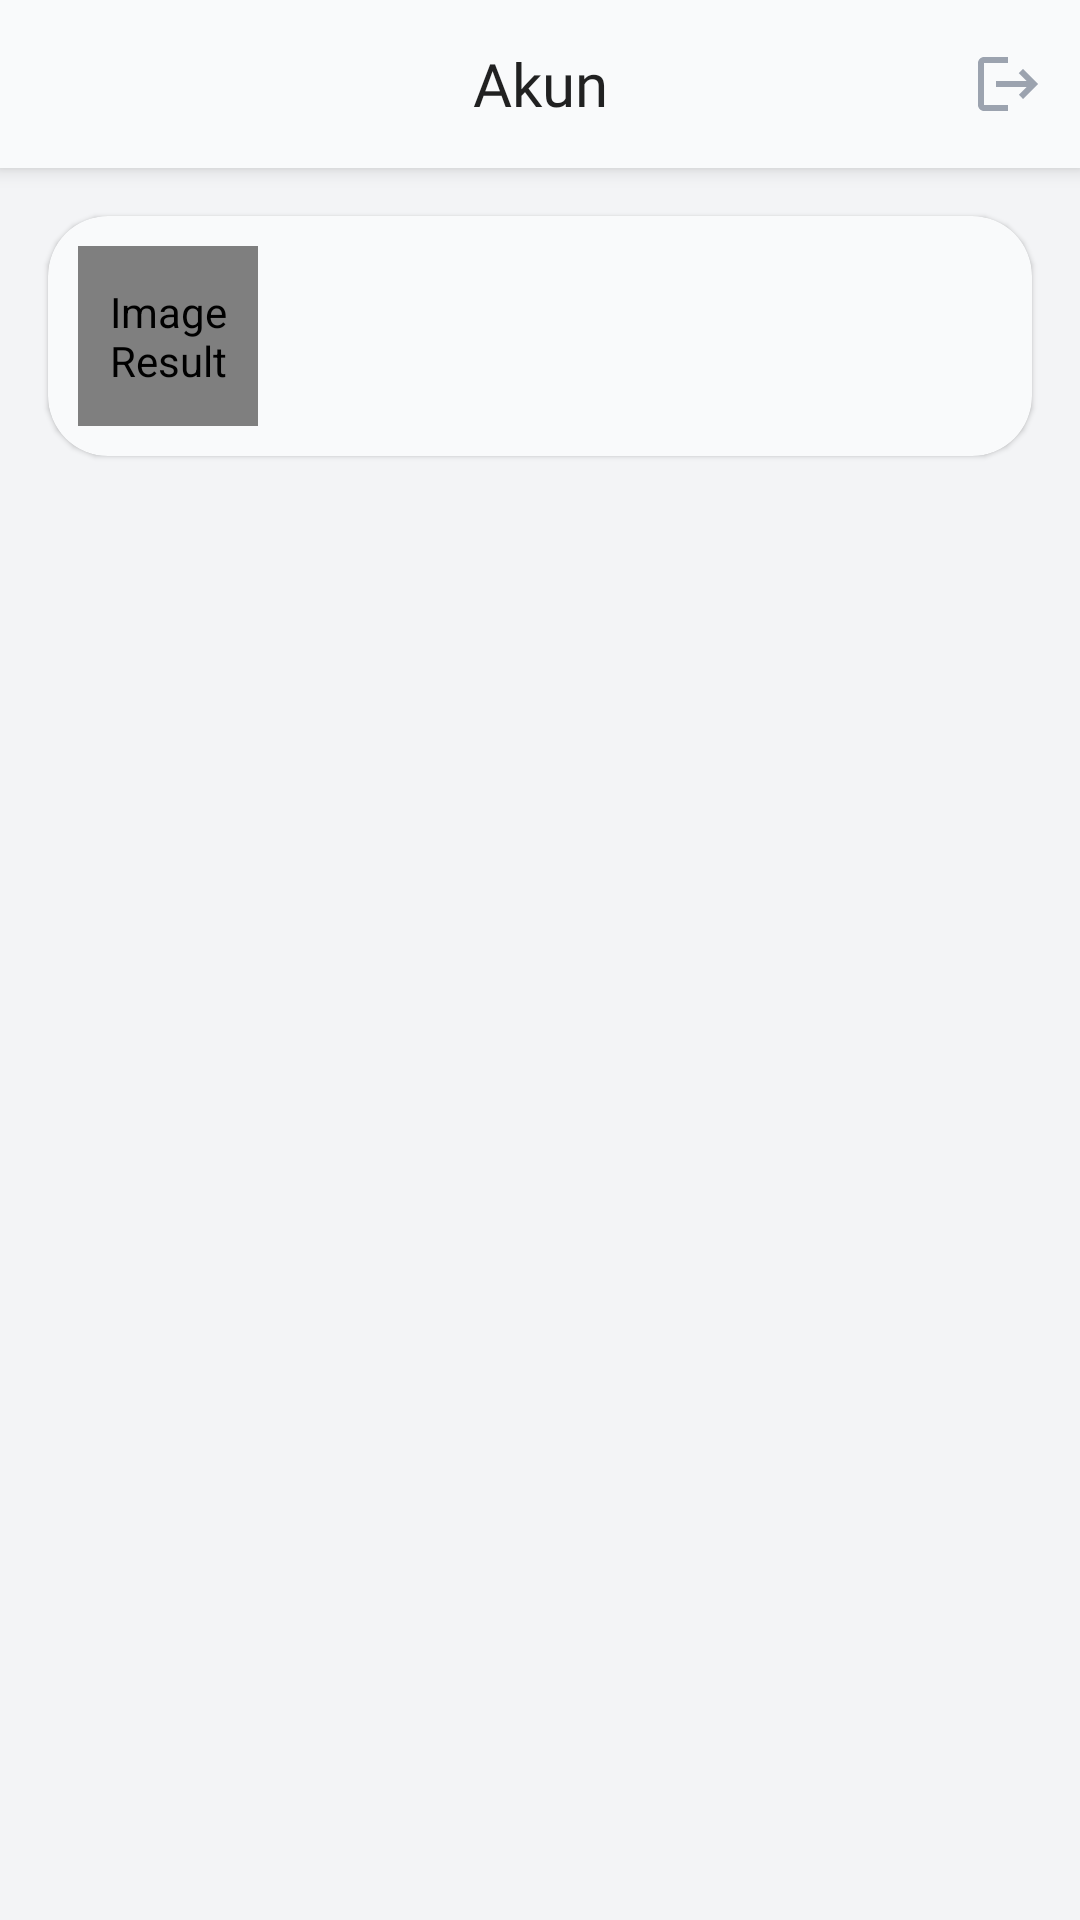

Layout XML and referenced resources for this Android screen:
<!-- AndroidManifest.xml: application theme AppTheme -->
<!-- res/layout/fragment_account.xml -->
<?xml version="1.0" encoding="utf-8"?>
<androidx.coordinatorlayout.widget.CoordinatorLayout xmlns:android="http://schemas.android.com/apk/res/android"
    xmlns:app="http://schemas.android.com/apk/res-auto"
    xmlns:tools="http://schemas.android.com/tools"
    android:layout_width="match_parent"
    android:layout_height="match_parent"
    tools:context=".ui.account.AccountFragment">

    <com.google.android.material.appbar.AppBarLayout
        android:id="@+id/app_bar_layout"
        android:layout_width="match_parent"
        android:layout_height="wrap_content"
        app:layout_scrollFlags="scroll|enterAlways">

        <com.google.android.material.appbar.MaterialToolbar
            android:id="@+id/toolbar"
            android:layout_width="match_parent"
            android:layout_height="?attr/actionBarSize"
            android:background="@color/primary"
            app:menu="@menu/account_menu"
            app:title="@string/title_account"
            app:titleCentered="true"
            app:titleTextAppearance="@style/toolbar_text" />

    </com.google.android.material.appbar.AppBarLayout>

    <androidx.core.widget.NestedScrollView
        android:layout_width="match_parent"
        android:layout_height="match_parent"
        app:layout_behavior="@string/appbar_scrolling_view_behavior">

        <LinearLayout
            android:layout_width="match_parent"
            android:layout_height="match_parent"
            android:orientation="vertical">

            <com.google.android.material.card.MaterialCardView
                android:layout_width="match_parent"
                android:layout_height="wrap_content"
                android:layout_margin="16dp"
                android:backgroundTint="@color/primary"
                app:cardCornerRadius="20dp">

                <androidx.constraintlayout.widget.ConstraintLayout
                    android:layout_width="match_parent"
                    android:layout_height="match_parent">

                    <de.hdodenhof.circleimageview.CircleImageView
                        android:id="@+id/iv_photo"
                        android:layout_width="60dp"
                        android:layout_height="60dp"
                        android:layout_marginVertical="10dp"
                        android:layout_marginStart="10dp"
                        android:background="@color/primary500"
                        android:clipToOutline="true"
                        android:contentDescription="@string/image_result"
                        android:scaleType="centerCrop"
                        android:src="@drawable/logo_icon"
                        app:layout_constraintBottom_toBottomOf="parent"
                        app:layout_constraintStart_toStartOf="parent"
                        app:layout_constraintTop_toTopOf="parent"
                        tools:targetApi="s" />

                    <TextView
                        android:id="@+id/tv_name"
                        android:layout_width="0dp"
                        android:layout_height="wrap_content"
                        android:layout_marginStart="8dp"
                        android:layout_marginEnd="16dp"
                        android:ellipsize="end"
                        android:fontFamily="@font/sf_pro_text_bold"
                        android:includeFontPadding="false"
                        android:maxLines="1"
                        android:textAllCaps="true"
                        android:textAppearance="@style/text_ig"
                        app:layout_constraintBottom_toTopOf="@+id/tv_email"
                        app:layout_constraintEnd_toEndOf="parent"
                        app:layout_constraintStart_toEndOf="@id/iv_photo"
                        app:layout_constraintTop_toTopOf="parent"
                        app:layout_constraintVertical_bias="0.5"
                        app:layout_constraintVertical_chainStyle="packed"
                        tools:text="Syafiq Fajrian Emha" />

                    <TextView
                        android:id="@+id/tv_email"
                        android:layout_width="0dp"
                        android:layout_height="wrap_content"
                        android:layout_marginStart="8dp"
                        android:layout_marginEnd="16dp"
                        android:ellipsize="end"
                        android:includeFontPadding="false"
                        android:maxLines="1"
                        android:textAppearance="@style/text_xs"
                        app:layout_constraintBottom_toBottomOf="parent"
                        app:layout_constraintEnd_toEndOf="parent"
                        app:layout_constraintStart_toEndOf="@id/iv_photo"
                        app:layout_constraintTop_toBottomOf="@+id/tv_name"
                        app:layout_constraintVertical_bias="0.5"
                        app:layout_constraintVertical_chainStyle="packed"
                        tools:text="syafiqfajrianemha@berasil.com" />

                </androidx.constraintlayout.widget.ConstraintLayout>

            </com.google.android.material.card.MaterialCardView>

        </LinearLayout>

    </androidx.core.widget.NestedScrollView>

</androidx.coordinatorlayout.widget.CoordinatorLayout>
<!-- resources referenced by this layout -->
<resources>
  <color name="primary">#F9FAFB</color>
  <color name="primary500">#84CC16</color>
  <!-- drawable logo_icon (drawable) -->
  <vector xmlns:android="http://schemas.android.com/apk/res/android"
      android:width="38dp"
      android:height="50dp"
      android:viewportWidth="38"
      android:viewportHeight="50">
    <path
        android:pathData="M17.045,16.667C17.045,7.462 9.584,0 0.379,0H0C0,9.205 7.462,16.667 16.667,16.667H17.045ZM20.455,17.045C20.455,7.632 28.086,0 37.5,0V16.288C37.5,24.51 31.678,31.373 23.932,32.978V39.81C26.98,35.87 31.754,33.333 37.121,33.333H37.5C37.5,42.538 30.038,50 20.833,50H20.455V33.333V21V17.045ZM0,16.667C9.414,16.667 17.046,24.298 17.046,33.712V50C7.632,50 0,42.368 0,32.954V16.667Z"
        android:fillColor="#F9FAFB"
        android:fillType="evenOdd"/>
  </vector>
  <string name="image_result">Image Result</string>
  <string name="title_account">Akun</string>
  <style name="text_ig">
          <item name="android:textSize">18sp</item>
          <item name="android:textColor">#1E2022</item>
      </style>
  <style name="text_xs">
          <item name="android:textSize">12sp</item>
          <item name="android:textColor">#1E2022</item>
      </style>
  <style name="toolbar_text">
          <item name="android:fontFamily">@font/sf_pro_text_bold</item>
          <item name="android:textSize">20sp</item>
          <item name="android:textColor">#1E2022</item>
      </style>
  <style name="AppTheme" parent="Theme.MaterialComponents.Light.NoActionBar">
          <item name="android:statusBarColor">@color/primary</item>
          <item name="android:windowLightStatusBar">true</item>
          <item name="android:colorBackground">@color/secondary</item>
      </style>
  <color name="secondary">#F3F4F6</color>
</resources>
